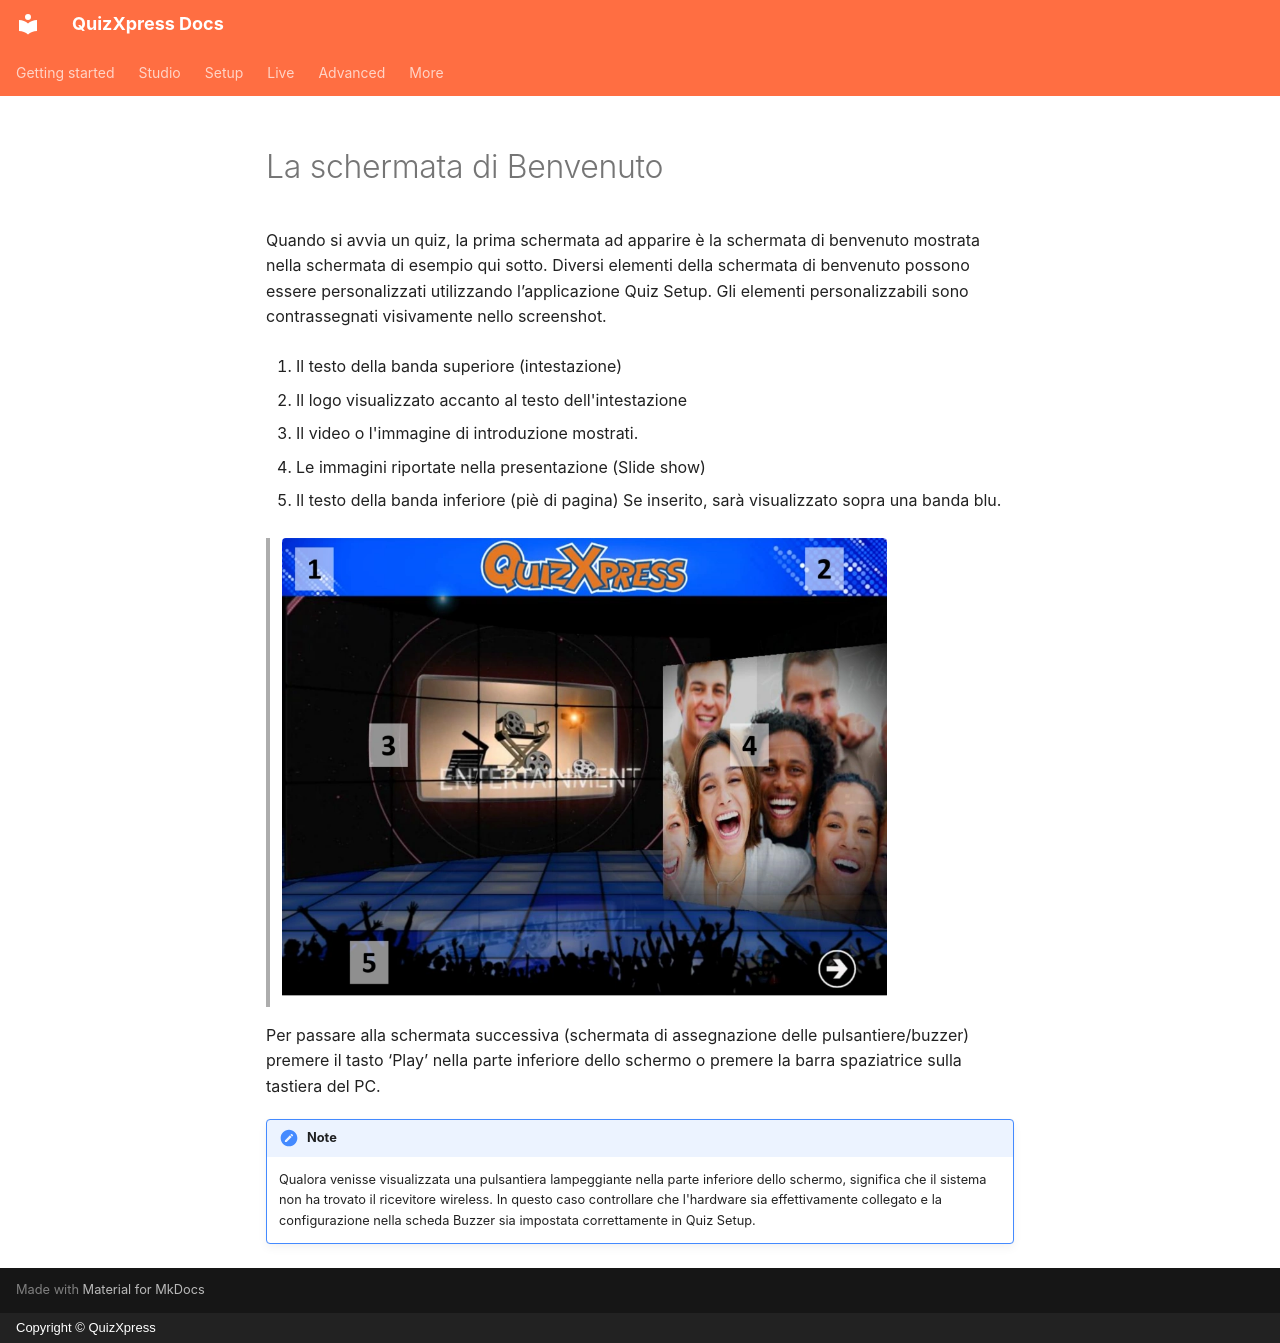

repository: gameshowcrew/quizxpress-docs · page: live/starting-a-quiz/the-welcome-screen.it/index.html · generator: mkdocs · copyright: Copyright © QuizXpress

# La schermata di Benvenuto

Quando si avvia un quiz, la prima schermata ad apparire è la schermata di benvenuto mostrata nella schermata di esempio qui sotto. Diversi elementi della schermata di benvenuto possono essere personalizzati utilizzando l’applicazione Quiz Setup. Gli elementi personalizzabili sono contrassegnati visivamente nello screenshot.

1. Il testo della banda superiore (intestazione)

2. Il logo visualizzato accanto al testo dell'intestazione

3. Il video o l'immagine di introduzione mostrati.

4. Le immagini riportate nella presentazione (Slide show)

5. Il testo della banda inferiore (piè di pagina) Se inserito, sarà visualizzato sopra una banda blu.

> ![](../../assets/images/image402.webp){ width="605" loading=lazy }

Per passare alla schermata successiva (schermata di assegnazione delle pulsantiere/buzzer) premere il tasto ‘Play’ nella parte inferiore dello schermo o premere la barra spaziatrice sulla tastiera del PC.

!!! note

    Qualora venisse visualizzata una pulsantiera lampeggiante nella parte inferiore dello schermo, significa che il sistema non ha trovato il ricevitore wireless. In questo caso controllare che l'hardware sia effettivamente collegato e la configurazione nella scheda Buzzer sia impostata correttamente in Quiz Setup.
